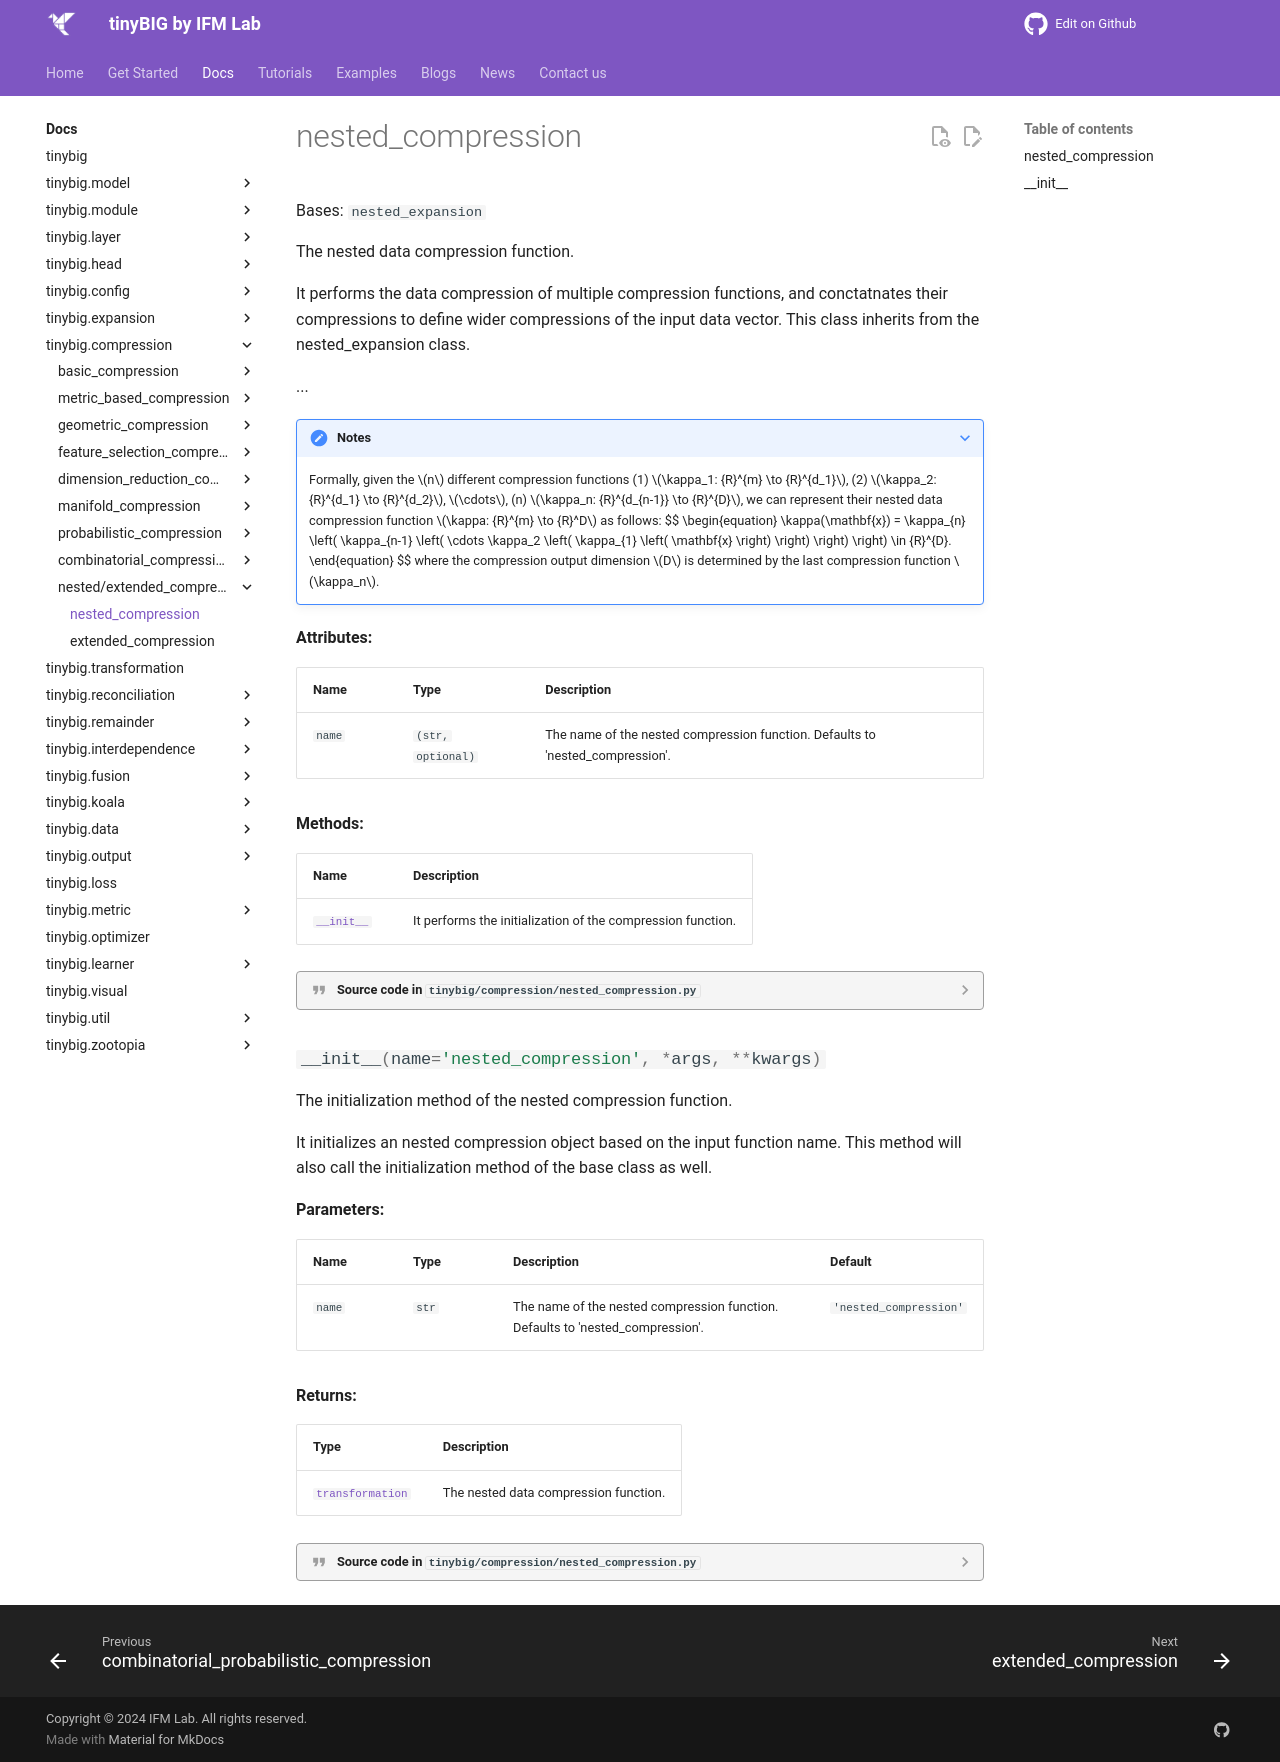

repository: jwzhanggy/tinyBIG · page: documentations/compression/nested_compression/index.html · generator: mkdocs

# nested_compression

::: tinybig.compression.nested_compression.nested_compression
